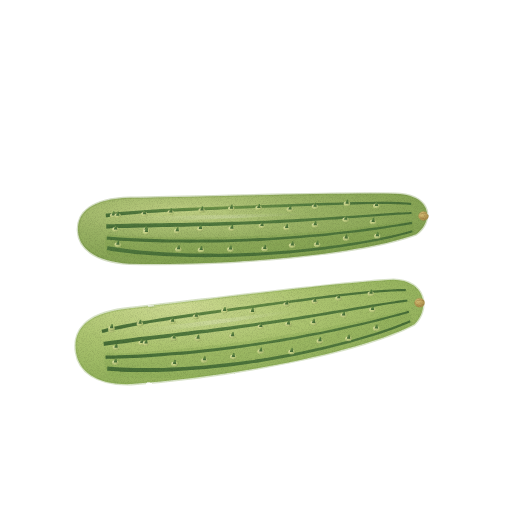
t = 0.00 s
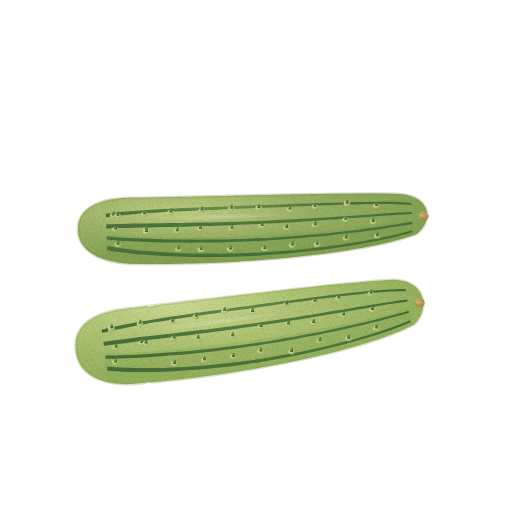
t = 1.43 s
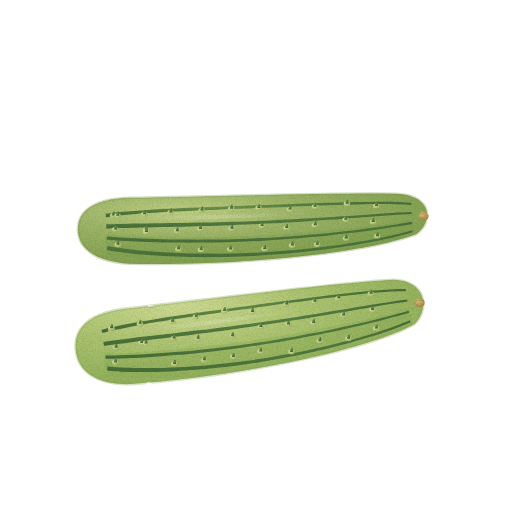
t = 2.85 s
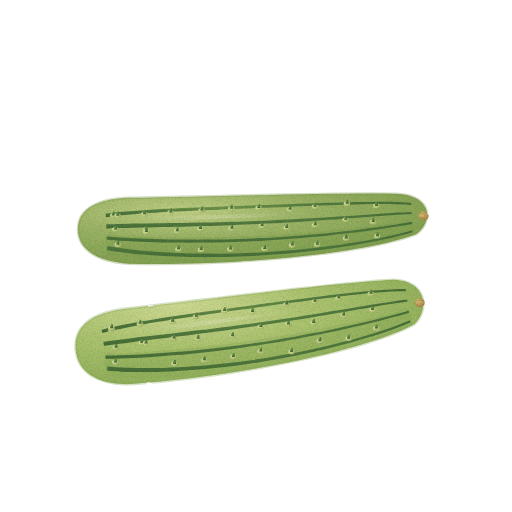
t = 3.80 s
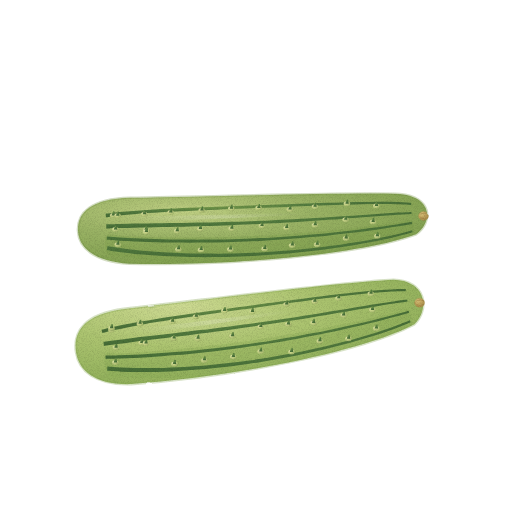
t = 4.75 s
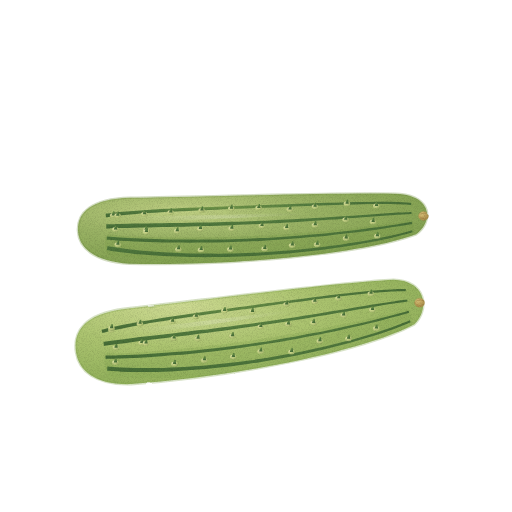
t = 6.18 s

The animated SVG that drew these frames (rendered in a browser with its animation timeline set to each time). Animation: 2 CSS @keyframes rules; one cycle of 7.60 s, repeats indefinitely.

<svg xmlns="http://www.w3.org/2000/svg" viewBox="0 0 512 512" role="img" aria-label="오이 — 움직임, 윤곽 없는 수채" data-asset="watercolor-cucumber-motion" data-food="cucumber" data-style="watercolor" data-variant="motion" stroke-linecap="round" stroke-linejoin="round"><title>오이</title><desc>연두색의 짧은 원통 두 개에 가는 짙은 초록 세로줄과 짧게 솟은 가시 혹, 누런 꽃자리가 보이는 오이.</desc><style>[data-asset="watercolor-cucumber-motion"] [data-part="shine-back"]{transform-box:fill-box;transform-origin:center;animation:watercolor-cucumber-motion-m0 7.6s cubic-bezier(.37,0,.63,1) -0.912s infinite}[data-asset="watercolor-cucumber-motion"] [data-part="shine-front"]{transform-box:fill-box;transform-origin:center;animation:watercolor-cucumber-motion-m1 7.6s cubic-bezier(.37,0,.63,1) -4.332s infinite}@keyframes watercolor-cucumber-motion-m0{0%,100%{translate:0px 0}25%{translate:2.25px 0}75%{translate:-2.25px 0}}@keyframes watercolor-cucumber-motion-m1{0%,100%{translate:0px 0}25%{translate:-2.25px 0}75%{translate:2.25px 0}}@media (prefers-reduced-motion:reduce){[data-asset="watercolor-cucumber-motion"] *{animation:none!important}}</style><defs><radialGradient id="watercolor-cucumber-motion-g-skinBack-soft" cx="0.3" cy="0.26" r="0.84"><stop offset="0" stop-color="#bfcf83"/><stop offset="0.45" stop-color="#99b264"/><stop offset="0.86" stop-color="#85a353"/><stop offset="1" stop-color="#799a49"/></radialGradient><clipPath id="watercolor-cucumber-motion-clip0"><path d="M78,231 C77.17334622497724,212.65861936668233 90.78520334430266,198.9691992017152 129.86224522724754,197.80919097955507 C218.73829021233107,196.60581408609522 350.15005455157126,192.05621036298672 400.0357254327058,193.9357830381598 C432.1886546282184,196.99827456359563 433.3061680648232,221.7931039382658 416.0800324861862,234.21634578725678 C360.0974700675772,254.91324212436942 225.42942418322792,266.1397240653699 129.27318404469602,263.66502099169327 C93.60194954067654,261.4657554337606 78.73480335557579,247.30344945183793 78,231Z"/></clipPath><radialGradient id="watercolor-cucumber-motion-g-stripe-soft" cx="0.3" cy="0.26" r="0.84"><stop offset="0" stop-color="#799d4c"/><stop offset="0.45" stop-color="#537b3f"/><stop offset="0.86" stop-color="#486f38"/><stop offset="1" stop-color="#416734"/></radialGradient><radialGradient id="watercolor-cucumber-motion-g-bump-soft" cx="0.3" cy="0.26" r="0.84"><stop offset="0" stop-color="#dbe1a4"/><stop offset="0.45" stop-color="#c6d386"/><stop offset="0.86" stop-color="#a8ba6f"/><stop offset="1" stop-color="#96aa61"/></radialGradient><radialGradient id="watercolor-cucumber-motion-gloss"><stop stop-color="#fffdf9" stop-opacity=".85"/><stop offset=".6" stop-color="#fffdf9" stop-opacity=".25"/><stop offset="1" stop-color="#fffdf9" stop-opacity="0"/></radialGradient><radialGradient id="watercolor-cucumber-motion-g-scar-soft" cx="0.3" cy="0.26" r="0.84"><stop offset="0" stop-color="#d9c37c"/><stop offset="0.45" stop-color="#c2a65f"/><stop offset="0.86" stop-color="#af924f"/><stop offset="1" stop-color="#a48545"/></radialGradient><radialGradient id="watercolor-cucumber-motion-g-skin-soft" cx="0.3" cy="0.26" r="0.84"><stop offset="0" stop-color="#cdda92"/><stop offset="0.45" stop-color="#acc470"/><stop offset="0.86" stop-color="#94b25d"/><stop offset="1" stop-color="#85a752"/></radialGradient><clipPath id="watercolor-cucumber-motion-clip1"><path d="M76,352 C72.98860367105029,331.1564136447206 84.94762404029296,314.1590448279101 123.8277569060312,308.8960428986082 C212.4637564457239,298.81776520275554 343.3414057256396,281.80031806178005 393.49405795967925,279.73142077974074 C426.04437026973454,280.5424059846332 430.1153319736851,308.71984679825164 414.3506778821943,324.31939789048255 C360.7813094181905,352.62553381610303 227.43515501862476,377.5001906191087 131.08823935366712,384.09310768322536 C95.20867819819568,385.181635371825 78.67679673684418,370.5276323158039 76,352Z"/></clipPath><filter id="watercolor-cucumber-motion-fx" filterUnits="userSpaceOnUse" x="0" y="0" width="512" height="512" color-interpolation-filters="sRGB"><feTurbulence type="fractalNoise" baseFrequency="0.05" numOctaves="2" seed="7" result="w"/><feDisplacementMap in="SourceGraphic" in2="w" scale="1.4" xChannelSelector="R" yChannelSelector="G" result="d"/><feTurbulence type="fractalNoise" baseFrequency="1.35" numOctaves="2" seed="3" result="n"/><feColorMatrix in="n" type="matrix" values="0 0 0 0 0 0 0 0 0 0 0 0 0 0 0 0.24 0 0 0 -0.101" result="na"/><feComposite in="na" in2="d" operator="in" result="g"/><feMerge><feMergeNode in="d"/><feMergeNode in="g"/></feMerge></filter></defs><g filter="url(#watercolor-cucumber-motion-fx)"><g data-part="back"><path d="M78,231 C77.17334622497724,212.65861936668233 90.78520334430266,198.9691992017152 129.86224522724754,197.80919097955507 C218.73829021233107,196.60581408609522 350.15005455157126,192.05621036298672 400.0357254327058,193.9357830381598 C432.1886546282184,196.99827456359563 433.3061680648232,221.7931039382658 416.0800324861862,234.21634578725678 C360.0974700675772,254.91324212436942 225.42942418322792,266.1397240653699 129.27318404469602,263.66502099169327 C93.60194954067654,261.4657554337606 78.73480335557579,247.30344945183793 78,231Z" fill="url(#watercolor-cucumber-motion-g-skinBack-soft)" stroke="#799a49" stroke-width="2.6" stroke-opacity="0.32"/><g clip-path="url(#watercolor-cucumber-motion-clip0)"><path d="M106.7 235.5 C108.8 232.5 115.9 235.9 120.6 236.1 C125.2 236.3 129.9 236.5 134.5 236.6 C139.2 236.8 143.8 236.9 148.4 237 C153.1 237.1 157.7 237.2 162.4 237.3 C167 237.3 171.6 237.4 176.3 237.4 C180.9 237.4 185.5 237.4 190.2 237.4 C194.8 237.4 199.4 237.4 204.1 237.3 C208.7 237.3 213.3 237.2 218 237.1 C222.6 237 227.2 236.9 231.9 236.7 C236.5 236.6 241.1 236.4 245.7 236.2 C250.4 236.1 255 235.9 259.6 235.6 C264.3 235.4 268.9 235.2 273.5 234.9 C278.1 234.6 282.7 234.3 287.4 234 C292 233.7 296.6 233.4 301.2 233 C305.8 232.6 310.5 232.3 315.1 231.9 C319.7 231.5 324.3 231 328.9 230.6 C333.5 230.2 338.2 229.7 342.8 229.2 C347.4 228.8 352 228.3 356.6 227.8 C361.2 227.2 365.8 226.7 370.4 226.2 C375.1 225.6 379.7 225.1 384.3 224.5 C388.9 223.9 393.5 223.3 398.1 222.6 C402.7 222 409.5 218.4 411.9 220.6 C414.3 222.8 414.8 232.6 412.6 235.9 C410.4 239.2 403.5 239 398.9 240.4 C394.3 241.8 389.7 242.9 385.2 244.1 C380.6 245.2 376 246.3 371.4 247.3 C366.8 248.3 362.2 249.2 357.6 250.1 C353 251 348.4 251.8 343.8 252.6 C339.2 253.4 334.6 254.1 330 254.8 C325.4 255.5 320.8 256.2 316.2 256.8 C311.6 257.4 307 257.9 302.4 258.5 C297.8 259 293.1 259.5 288.5 259.9 C283.9 260.4 279.3 260.8 274.7 261.1 C270.1 261.5 265.4 261.8 260.8 262.1 C256.2 262.3 251.6 262.6 246.9 262.8 C242.3 262.9 237.7 263.1 233.1 263.2 C228.4 263.3 223.8 263.4 219.2 263.4 C214.5 263.4 209.9 263.4 205.3 263.3 C200.6 263.2 196 263.1 191.3 263 C186.7 262.8 182 262.6 177.4 262.4 C172.8 262.1 168.1 261.8 163.5 261.4 C158.8 261.1 154.1 260.7 149.5 260.2 C144.8 259.7 140.2 259.2 135.5 258.6 C130.8 257.9 126.2 257.3 121.5 256.5 C116.8 255.6 110 257.2 107.5 253.7 C105 250.2 104.5 238.4 106.7 235.5Z" fill="#799a49" opacity="0.33"/><path d="M106 217.2 C108.3 216.9 115.2 215.9 119.8 215.4 C124.4 214.9 129 214.5 133.6 214.2 C138.2 213.8 142.8 213.5 147.4 213.1 C152 212.8 156.6 212.6 161.3 212.3 C165.9 212 170.5 211.8 175.1 211.6 C179.7 211.3 184.4 211.1 189 210.9 C193.6 210.7 198.2 210.5 202.9 210.3 C207.5 210.1 212.1 209.9 216.7 209.7 C221.4 209.5 226 209.3 230.6 209.1 C235.2 208.9 239.9 208.7 244.5 208.6 C249.1 208.4 253.7 208.2 258.4 208 C263 207.8 267.6 207.6 272.3 207.4 C276.9 207.3 281.5 207.1 286.1 206.9 C290.8 206.7 295.4 206.5 300 206.3 C304.6 206.1 309.3 206 313.9 205.8 C318.5 205.6 323.1 205.4 327.8 205.3 C332.4 205.1 337 205 341.7 204.8 C346.3 204.7 350.9 204.5 355.5 204.4 C360.2 204.3 364.8 204.2 369.4 204.1 C374 204.1 378.7 204 383.3 204 C387.9 204 392.5 204.1 397.2 204.2 C401.8 204.4 408.8 204.8 411.1 204.9 L411.2 202.8 C408.9 202.7 401.9 202.2 397.3 202 C392.6 201.9 388 201.8 383.3 201.8 C378.7 201.8 374 201.8 369.4 201.9 C364.7 201.9 360.1 202 355.5 202.1 C350.8 202.2 346.2 202.3 341.6 202.4 C337 202.5 332.3 202.7 327.7 202.8 C323.1 203 318.4 203.1 313.8 203.3 C309.2 203.4 304.5 203.6 299.9 203.8 C295.3 203.9 290.7 204.1 286 204.3 C281.4 204.4 276.8 204.6 272.1 204.8 C267.5 204.9 262.9 205.1 258.3 205.3 C253.6 205.4 249 205.6 244.4 205.8 C239.8 205.9 235.1 206.1 230.5 206.3 C225.9 206.4 221.2 206.6 216.6 206.8 C212 206.9 207.4 207.1 202.7 207.3 C198.1 207.5 193.5 207.7 188.8 207.8 C184.2 208 179.6 208.2 175 208.5 C170.3 208.7 165.7 208.9 161.1 209.1 C156.4 209.4 151.8 209.6 147.2 209.9 C142.6 210.2 137.9 210.5 133.3 210.9 C128.7 211.3 124 211.6 119.4 212.1 C114.8 212.6 107.9 213.5 105.6 213.8Z" fill="url(#watercolor-cucumber-motion-g-stripe-soft)"/><path d="M106.3 228.5 C108.6 228.4 115.6 228.1 120.2 228 C124.8 227.9 129.4 227.8 134.1 227.7 C138.7 227.5 143.3 227.5 148 227.4 C152.6 227.3 157.2 227.2 161.8 227.1 C166.5 227 171.1 226.9 175.7 226.8 C180.4 226.7 185 226.6 189.6 226.5 C194.3 226.3 198.9 226.2 203.5 226.1 C208.2 225.9 212.8 225.8 217.4 225.7 C222.1 225.5 226.7 225.3 231.3 225.2 C236 225 240.6 224.8 245.2 224.6 C249.8 224.4 254.5 224.2 259.1 224 C263.7 223.8 268.4 223.5 273 223.3 C277.6 223 282.2 222.8 286.9 222.5 C291.5 222.3 296.1 222 300.7 221.7 C305.4 221.4 310 221.1 314.6 220.8 C319.2 220.5 323.8 220.2 328.5 219.8 C333.1 219.5 337.7 219.2 342.3 218.9 C347 218.5 351.6 218.2 356.2 217.8 C360.8 217.5 365.4 217.1 370.1 216.8 C374.7 216.5 379.3 216.1 383.9 215.8 C388.5 215.5 393.1 215.1 397.8 214.8 C402.4 214.5 409.3 214.2 411.6 214 L411.5 211.9 C409.2 212.1 402.3 212.4 397.6 212.6 C393 212.9 388.4 213.2 383.8 213.5 C379.1 213.8 374.5 214.1 369.9 214.4 C365.3 214.7 360.6 215 356 215.4 C351.4 215.7 346.8 216 342.2 216.3 C337.5 216.6 332.9 216.9 328.3 217.2 C323.7 217.5 319.1 217.8 314.4 218 C309.8 218.3 305.2 218.6 300.6 218.8 C295.9 219.1 291.3 219.3 286.7 219.6 C282.1 219.8 277.5 220 272.8 220.2 C268.2 220.5 263.6 220.7 259 220.8 C254.3 221 249.7 221.2 245.1 221.4 C240.5 221.5 235.8 221.7 231.2 221.8 C226.6 222 222 222.1 217.3 222.2 C212.7 222.3 208.1 222.5 203.5 222.6 C198.8 222.7 194.2 222.7 189.6 222.8 C184.9 222.9 180.3 223 175.7 223.1 C171 223.1 166.4 223.2 161.8 223.3 C157.2 223.3 152.5 223.4 147.9 223.4 C143.3 223.5 138.6 223.6 134 223.6 C129.4 223.7 124.7 223.8 120.1 223.9 C115.4 224 108.5 224.2 106.2 224.3Z" fill="url(#watercolor-cucumber-motion-g-stripe-soft)"/><path d="M106.7 239.8 C109 240 116 240.5 120.6 240.8 C125.3 241 129.9 241.3 134.6 241.5 C139.2 241.7 143.9 241.9 148.5 242 C153.2 242.2 157.8 242.3 162.5 242.4 C167.1 242.5 171.8 242.5 176.4 242.6 C181.1 242.7 185.7 242.7 190.3 242.7 C195 242.7 199.6 242.7 204.3 242.6 C208.9 242.6 213.5 242.5 218.2 242.4 C222.8 242.3 227.4 242.2 232.1 242 C236.7 241.9 241.3 241.7 246 241.5 C250.6 241.3 255.2 241.1 259.9 240.9 C264.5 240.6 269.1 240.4 273.8 240.1 C278.4 239.8 283 239.5 287.6 239.1 C292.3 238.8 296.9 238.4 301.5 238 C306.1 237.6 310.7 237.2 315.4 236.8 C320 236.3 324.6 235.9 329.2 235.4 C333.8 234.9 338.4 234.4 343.1 233.8 C347.7 233.3 352.3 232.8 356.9 232.2 C361.5 231.6 366.1 231 370.7 230.4 C375.3 229.8 380 229.1 384.6 228.4 C389.2 227.7 393.8 227.1 398.4 226.3 C403 225.5 409.9 224.3 412.2 223.9 L411.8 221.8 C409.5 222.2 402.6 223.4 398 224.2 C393.4 224.9 388.8 225.6 384.2 226.2 C379.6 226.9 375 227.5 370.4 228.1 C365.8 228.7 361.2 229.3 356.6 229.9 C352 230.4 347.4 231 342.8 231.5 C338.2 232 333.6 232.5 329 232.9 C324.4 233.4 319.7 233.8 315.1 234.3 C310.5 234.7 305.9 235.1 301.3 235.4 C296.7 235.8 292.1 236.2 287.4 236.5 C282.8 236.8 278.2 237.1 273.6 237.4 C269 237.7 264.4 237.9 259.7 238.1 C255.1 238.3 250.5 238.5 245.9 238.7 C241.2 238.9 236.6 239 232 239.2 C227.4 239.3 222.7 239.4 218.1 239.5 C213.5 239.5 208.9 239.6 204.2 239.6 C199.6 239.7 195 239.7 190.4 239.6 C185.7 239.6 181.1 239.6 176.5 239.5 C171.8 239.4 167.2 239.3 162.6 239.2 C157.9 239.1 153.3 239 148.7 238.8 C144 238.6 139.4 238.4 134.7 238.2 C130.1 238 125.5 237.7 120.8 237.4 C116.2 237.1 109.2 236.6 106.9 236.4Z" fill="url(#watercolor-cucumber-motion-g-stripe-soft)"/><path d="M106.9 250.2 C109.3 250.5 116.3 251.7 121 252.3 C125.6 252.9 130.3 253.4 135 253.9 C139.7 254.3 144.4 254.7 149 255.1 C153.7 255.4 158.3 255.7 163 256 C167.7 256.2 172.3 256.4 177 256.6 C181.6 256.8 186.3 256.9 190.9 257 C195.6 257.1 200.2 257.1 204.9 257.2 C209.5 257.2 214.2 257.1 218.8 257.1 C223.5 257 228.1 256.9 232.7 256.8 C237.4 256.7 242 256.5 246.6 256.3 C251.3 256.1 255.9 255.8 260.5 255.6 C265.2 255.3 269.8 255 274.4 254.6 C279.1 254.3 283.7 253.9 288.3 253.5 C292.9 253.1 297.5 252.6 302.2 252.1 C306.8 251.6 311.4 251.1 316 250.5 C320.6 250 325.3 249.4 329.9 248.8 C334.5 248.1 339.1 247.5 343.7 246.7 C348.3 246 352.9 245.3 357.5 244.5 C362.1 243.7 366.7 242.9 371.3 242 C375.9 241.1 380.5 240.2 385.1 239.2 C389.7 238.2 394.3 237.2 398.9 236 C403.5 234.9 410.4 232.9 412.7 232.2 L412.1 230.2 C409.8 230.8 403 232.8 398.4 233.9 C393.8 235 389.2 236 384.6 237 C380.1 237.9 375.5 238.8 370.9 239.7 C366.3 240.5 361.7 241.3 357.1 242.1 C352.5 242.8 347.9 243.5 343.3 244.2 C338.7 244.9 334.1 245.5 329.5 246.1 C324.9 246.7 320.3 247.3 315.7 247.8 C311.1 248.3 306.5 248.8 301.9 249.3 C297.3 249.7 292.7 250.2 288 250.5 C283.4 250.9 278.8 251.3 274.2 251.6 C269.6 251.9 265 252.2 260.4 252.4 C255.7 252.7 251.1 252.9 246.5 253.1 C241.9 253.2 237.3 253.4 232.7 253.5 C228 253.6 223.4 253.6 218.8 253.7 C214.2 253.7 209.5 253.7 204.9 253.6 C200.3 253.6 195.7 253.5 191 253.4 C186.4 253.2 181.8 253.1 177.1 252.9 C172.5 252.7 167.9 252.4 163.2 252.2 C158.6 251.9 154 251.5 149.3 251.2 C144.7 250.8 140.1 250.4 135.4 249.9 C130.8 249.4 126.1 248.9 121.5 248.2 C116.9 247.6 109.9 246.4 107.5 246Z" fill="url(#watercolor-cucumber-motion-g-stripe-soft)"/><path d="M109.9 215.5 A3.3 2.5 0 1 0 116.5 215.5 A3.3 2.5 0 1 0 109.9 215.5Z" fill="url(#watercolor-cucumber-motion-g-bump-soft)"/><path d="M111.66980355645195 215.5021135465042 q1 -5 2.7 -4 l.7 4Z" fill="url(#watercolor-cucumber-motion-g-stripe-soft)"/><path d="M141 214.3 A3.3 2.5 0 1 0 147.6 214.3 A3.3 2.5 0 1 0 141 214.3Z" fill="url(#watercolor-cucumber-motion-g-bump-soft)"/><path d="M142.76292072582388 214.25938744939103 q1 -5 2.7 -4 l.7 4Z" fill="url(#watercolor-cucumber-motion-g-stripe-soft)"/><path d="M167.3 212.5 A3.3 2.5 0 1 0 173.9 212.5 A3.3 2.5 0 1 0 167.3 212.5Z" fill="url(#watercolor-cucumber-motion-g-bump-soft)"/><path d="M169.11996899148713 212.51241788760046 q1 -5 2.7 -4 l.7 4Z" fill="url(#watercolor-cucumber-motion-g-stripe-soft)"/><path d="M198.4 210.4 A3.3 2.5 0 1 0 205 210.4 A3.3 2.5 0 1 0 198.4 210.4Z" fill="url(#watercolor-cucumber-motion-g-bump-soft)"/><path d="M200.23359401922335 210.43248930937966 q1 -5 2.7 -4 l.7 4Z" fill="url(#watercolor-cucumber-motion-g-stripe-soft)"/><path d="M228 208.7 A3.3 2.5 0 1 0 234.6 208.7 A3.3 2.5 0 1 0 228 208.7Z" fill="url(#watercolor-cucumber-motion-g-bump-soft)"/><path d="M229.75620800105892 208.67557868318266 q1 -5 2.7 -4 l.7 4Z" fill="url(#watercolor-cucumber-motion-g-stripe-soft)"/><path d="M255.3 208.1 A3.3 2.5 0 1 0 261.9 208.1 A3.3 2.5 0 1 0 255.3 208.1Z" fill="url(#watercolor-cucumber-motion-g-bump-soft)"/><path d="M257.10497061244575 208.11292455318508 q1 -5 2.7 -4 l.7 4Z" fill="url(#watercolor-cucumber-motion-g-stripe-soft)"/><path d="M286.5 209.6 A3.3 2.5 0 1 0 293.1 209.6 A3.3 2.5 0 1 0 286.5 209.6Z" fill="url(#watercolor-cucumber-motion-g-bump-soft)"/><path d="M288.34593222269683 209.62443694009335 q1 -5 2.7 -4 l.7 4Z" fill="url(#watercolor-cucumber-motion-g-stripe-soft)"/><path d="M311.6 206.7 A3.3 2.5 0 1 0 318.2 206.7 A3.3 2.5 0 1 0 311.6 206.7Z" fill="url(#watercolor-cucumber-motion-g-bump-soft)"/><path d="M313.3618479334964 206.65364325192934 q1 -5 2.7 -4 l.7 4Z" fill="url(#watercolor-cucumber-motion-g-stripe-soft)"/><path d="M343.6 203.8 A3.3 2.5 0 1 0 350.2 203.8 A3.3 2.5 0 1 0 343.6 203.8Z" fill="url(#watercolor-cucumber-motion-g-bump-soft)"/><path d="M345.4098724478018 203.77921091127746 q1 -5 2.7 -4 l.7 4Z" fill="url(#watercolor-cucumber-motion-g-stripe-soft)"/><path d="M373 205.9 A3.3 2.5 0 1 0 379.6 205.9 A3.3 2.5 0 1 0 373 205.9Z" fill="url(#watercolor-cucumber-motion-g-bump-soft)"/><path d="M374.7899344128606 205.926891287442 q1 -5 2.7 -4 l.7 4Z" fill="url(#watercolor-cucumber-motion-g-stripe-soft)"/><path d="M114.3 215.8 A3.3 2.5 0 1 0 120.9 215.8 A3.3 2.5 0 1 0 114.3 215.8Z" fill="url(#watercolor-cucumber-motion-g-bump-soft)"/><path d="M116.11908204724601 215.7571490549582 q1 -5 2.7 -4 l.7 4Z" fill="url(#watercolor-cucumber-motion-g-stripe-soft)"/><path d="M142.7 230 A3.3 2.5 0 1 0 149.3 230 A3.3 2.5 0 1 0 142.7 230Z" fill="url(#watercolor-cucumber-motion-g-bump-soft)"/><path d="M144.4503355897906 229.9608408278245 q1 -5 2.7 -4 l.7 4Z" fill="url(#watercolor-cucumber-motion-g-stripe-soft)"/><path d="M173.8 231.3 A3.3 2.5 0 1 0 180.4 231.3 A3.3 2.5 0 1 0 173.8 231.3Z" fill="url(#watercolor-cucumber-motion-g-bump-soft)"/><path d="M175.5506246939943 231.31554467986695 q1 -5 2.7 -4 l.7 4Z" fill="url(#watercolor-cucumber-motion-g-stripe-soft)"/><path d="M196.9 229 A3.3 2.5 0 1 0 203.5 229 A3.3 2.5 0 1 0 196.9 229Z" fill="url(#watercolor-cucumber-motion-g-bump-soft)"/><path d="M198.69076691808172 228.957318522274 q1 -5 2.7 -4 l.7 4Z" fill="url(#watercolor-cucumber-motion-g-stripe-soft)"/><path d="M228.3 228.8 A3.3 2.5 0 1 0 234.9 228.8 A3.3 2.5 0 1 0 228.3 228.8Z" fill="url(#watercolor-cucumber-motion-g-bump-soft)"/><path d="M230.1459861998513 228.80015213263636 q1 -5 2.7 -4 l.7 4Z" fill="url(#watercolor-cucumber-motion-g-stripe-soft)"/><path d="M258.5 226.1 A3.3 2.5 0 1 0 265.1 226.1 A3.3 2.5 0 1 0 258.5 226.1Z" fill="url(#watercolor-cucumber-motion-g-bump-soft)"/><path d="M260.31130246039595 226.09818335122614 q1 -5 2.7 -4 l.7 4Z" fill="url(#watercolor-cucumber-motion-g-stripe-soft)"/><path d="M283.2 228.1 A3.3 2.5 0 1 0 289.8 228.1 A3.3 2.5 0 1 0 283.2 228.1Z" fill="url(#watercolor-cucumber-motion-g-bump-soft)"/><path d="M284.9757366845011 228.06544554533914 q1 -5 2.7 -4 l.7 4Z" fill="url(#watercolor-cucumber-motion-g-stripe-soft)"/><path d="M311.7 225.3 A3.3 2.5 0 1 0 318.3 225.3 A3.3 2.5 0 1 0 311.7 225.3Z" fill="url(#watercolor-cucumber-motion-g-bump-soft)"/><path d="M313.5361208297941 225.2678432609545 q1 -5 2.7 -4 l.7 4Z" fill="url(#watercolor-cucumber-motion-g-stripe-soft)"/><path d="M342.3 219.8 A3.3 2.5 0 1 0 348.9 219.8 A3.3 2.5 0 1 0 342.3 219.8Z" fill="url(#watercolor-cucumber-motion-g-bump-soft)"/><path d="M344.0803896168126 219.82554403500114 q1 -5 2.7 -4 l.7 4Z" fill="url(#watercolor-cucumber-motion-g-stripe-soft)"/><path d="M369.7 221.9 A3.3 2.5 0 1 0 376.3 221.9 A3.3 2.5 0 1 0 369.7 221.9Z" fill="url(#watercolor-cucumber-motion-g-bump-soft)"/><path d="M371.45509505033215 221.92050190322396 q1 -5 2.7 -4 l.7 4Z" fill="url(#watercolor-cucumber-motion-g-stripe-soft)"/><path d="M112.1 229.5 A3.3 2.5 0 1 0 118.7 229.5 A3.3 2.5 0 1 0 112.1 229.5Z" fill="url(#watercolor-cucumber-motion-g-bump-soft)"/><path d="M113.9001899748305 229.54289285455772 q1 -5 2.7 -4 l.7 4Z" fill="url(#watercolor-cucumber-motion-g-stripe-soft)"/><path d="M142.9 232.1 A3.3 2.5 0 1 0 149.5 232.1 A3.3 2.5 0 1 0 142.9 232.1Z" fill="url(#watercolor-cucumber-motion-g-bump-soft)"/><path d="M144.74642810141756 232.05073225058348 q1 -5 2.7 -4 l.7 4Z" fill="url(#watercolor-cucumber-motion-g-stripe-soft)"/><path d="M175 249.4 A3.3 2.5 0 1 0 181.6 249.4 A3.3 2.5 0 1 0 175 249.4Z" fill="url(#watercolor-cucumber-motion-g-bump-soft)"/><path d="M176.77818285181706 249.3717757439268 q1 -5 2.7 -4 l.7 4Z" fill="url(#watercolor-cucumber-motion-g-stripe-soft)"/><path d="M197.6 250.1 A3.3 2.5 0 1 0 204.2 250.1 A3.3 2.5 0 1 0 197.6 250.1Z" fill="url(#watercolor-cucumber-motion-g-bump-soft)"/><path d="M199.42691263648578 250.10756551827296 q1 -5 2.7 -4 l.7 4Z" fill="url(#watercolor-cucumber-motion-g-stripe-soft)"/><path d="M227 249.6 A3.3 2.5 0 1 0 233.6 249.6 A3.3 2.5 0 1 0 227 249.6Z" fill="url(#watercolor-cucumber-motion-g-bump-soft)"/><path d="M228.78373155503147 249.60300309219608 q1 -5 2.7 -4 l.7 4Z" fill="url(#watercolor-cucumber-motion-g-stripe-soft)"/><path d="M261.2 248.9 A3.3 2.5 0 1 0 267.8 248.9 A3.3 2.5 0 1 0 261.2 248.9Z" fill="url(#watercolor-cucumber-motion-g-bump-soft)"/><path d="M263.0413370046369 248.93173949213937 q1 -5 2.7 -4 l.7 4Z" fill="url(#watercolor-cucumber-motion-g-stripe-soft)"/><path d="M288.8 245.5 A3.3 2.5 0 1 0 295.4 245.5 A3.3 2.5 0 1 0 288.8 245.5Z" fill="url(#watercolor-cucumber-motion-g-bump-soft)"/><path d="M290.63419628156163 245.48666264576968 q1 -5 2.7 -4 l.7 4Z" fill="url(#watercolor-cucumber-motion-g-stripe-soft)"/><path d="M313.8 244.7 A3.3 2.5 0 1 0 320.4 244.7 A3.3 2.5 0 1 0 313.8 244.7Z" fill="url(#watercolor-cucumber-motion-g-bump-soft)"/><path d="M315.55846290926695 244.73323152578337 q1 -5 2.7 -4 l.7 4Z" fill="url(#watercolor-cucumber-motion-g-stripe-soft)"/><path d="M342.7 238.4 A3.3 2.5 0 1 0 349.3 238.4 A3.3 2.5 0 1 0 342.7 238.4Z" fill="url(#watercolor-cucumber-motion-g-bump-soft)"/><path d="M344.4932261932392 238.38007326905927 q1 -5 2.7 -4 l.7 4Z" fill="url(#watercolor-cucumber-motion-g-stripe-soft)"/><path d="M373.9 236.3 A3.3 2.5 0 1 0 380.5 236.3 A3.3 2.5 0 1 0 373.9 236.3Z" fill="url(#watercolor-cucumber-motion-g-bump-soft)"/><path d="M375.6809397465718 236.26451399095362 q1 -5 2.7 -4 l.7 4Z" fill="url(#watercolor-cucumber-motion-g-stripe-soft)"/><path d="M114.4 244.7 A3.3 2.5 0 1 0 121 244.7 A3.3 2.5 0 1 0 114.4 244.7Z" fill="url(#watercolor-cucumber-motion-g-bump-soft)"/><path d="M116.18743683568886 244.69896232137705 q1 -5 2.7 -4 l.7 4Z" fill="url(#watercolor-cucumber-motion-g-stripe-soft)"/><g data-part="shine-back"><path d="M123.9 223.3 C125.4 223.2 130 222.9 133.1 222.7 C136.2 222.5 139.2 222.4 142.3 222.2 C145.3 222.1 148.4 221.9 151.5 221.8 C154.5 221.6 157.6 221.5 160.6 221.3 C163.7 221.2 166.8 221.1 169.8 220.9 C172.9 220.8 176 220.7 179 220.6 C182.1 220.4 185.2 220.3 188.2 220.2 C191.3 220.1 194.4 219.9 197.4 219.8 C200.5 219.7 203.6 219.5 206.6 219.4 C209.7 219.3 212.8 219.2 215.8 219 C218.9 218.9 222 218.7 225 218.6 C228.1 218.5 231.2 218.3 234.2 218.2 C237.3 218 240.4 217.9 243.4 217.8 C246.5 217.6 249.6 217.5 252.6 217.3 C255.7 217.1 258.8 217 261.8 216.8 C264.9 216.7 268 216.5 271 216.3 C274.1 216.2 277.2 216 280.2 215.8 C283.3 215.7 286.4 215.5 289.4 215.3 C292.5 215.1 295.6 215 298.6 214.8 C301.7 214.6 304.8 214.4 307.8 214.2 C310.9 214.1 314 213.9 317 213.7 C320.1 213.5 324.7 213.2 326.2 213.1 L326.1 211.1 C324.6 211.2 320 211.4 316.9 211.5 C313.8 211.6 310.8 211.8 307.7 211.9 C304.6 212 301.6 212.1 298.5 212.2 C295.4 212.4 292.4 212.5 289.3 212.6 C286.2 212.7 283.2 212.8 280.1 212.9 C277 213 274 213.2 270.9 213.3 C267.8 213.4 264.8 213.5 261.7 213.6 C258.6 213.7 255.6 213.8 252.5 213.9 C249.4 213.9 246.4 214 243.3 214.1 C240.2 214.2 237.2 214.3 234.1 214.4 C231 214.5 228 214.5 224.9 214.6 C221.8 214.7 218.8 214.8 215.7 214.8 C212.6 214.9 209.6 215 206.5 215.1 C203.4 215.1 200.4 215.2 197.3 215.3 C194.2 215.3 191.2 215.4 188.1 215.5 C185 215.5 182 215.6 178.9 215.7 C175.8 215.7 172.7 215.8 169.7 215.9 C166.6 215.9 163.5 216 160.5 216.1 C157.4 216.1 154.3 216.2 151.3 216.3 C148.2 216.4 145.1 216.5 142 216.6 C139 216.7 135.9 216.8 132.8 216.9 C129.7 217 125.1 217.2 123.6 217.3Z" fill="url(#watercolor-cucumber-motion-gloss)" opacity="0.26"/></g></g><path d="M418.5 215.9 A5 4.5 0 1 0 428.5 215.9 A5 4.5 0 1 0 418.5 215.9Z" fill="url(#watercolor-cucumber-motion-g-scar-soft)" stroke="#a48545" stroke-width="0.7" stroke-opacity="0.32"/><path d="M420.5037409758742 213.91075290220905q4 -2 7 0" fill="none" stroke="#a48545" stroke-width="0.7" opacity="1"/><path d="M420.5037409758742 217.91075290220905q4 2 7 0" fill="none" stroke="#a48545" stroke-width="0.7" opacity="1"/></g><g data-part="front"><path d="M76,352 C72.98860367105029,331.1564136447206 84.94762404029296,314.1590448279101 123.8277569060312,308.8960428986082 C212.4637564457239,298.81776520275554 343.3414057256396,281.80031806178005 393.49405795967925,279.73142077974074 C426.04437026973454,280.5424059846332 430.1153319736851,308.71984679825164 414.3506778821943,324.31939789048255 C360.7813094181905,352.62553381610303 227.43515501862476,377.5001906191087 131.08823935366712,384.09310768322536 C95.20867819819568,385.181635371825 78.67679673684418,370.5276323158039 76,352Z" fill="url(#watercolor-cucumber-motion-g-skin-soft)" stroke="#85a752" stroke-width="2.6" stroke-opacity="0.32"/><g clip-path="url(#watercolor-cucumber-motion-clip1)"><path d="M105.1 354.2 C107 350.6 114.5 353.8 119.1 353.5 C123.8 353.3 128.5 353 133.1 352.7 C137.8 352.4 142.4 352.1 147.1 351.7 C151.7 351.4 156.3 351 161 350.7 C165.6 350.3 170.3 349.9 174.9 349.5 C179.5 349 184.2 348.6 188.8 348.1 C193.4 347.7 198 347.2 202.7 346.7 C207.3 346.2 211.9 345.6 216.5 345.1 C221.1 344.5 225.8 343.9 230.4 343.3 C235 342.8 239.6 342.1 244.2 341.5 C248.8 340.9 253.4 340.2 258 339.5 C262.6 338.8 267.2 338.1 271.8 337.4 C276.4 336.7 280.9 335.9 285.5 335.1 C290.1 334.4 294.7 333.6 299.3 332.7 C303.8 331.9 308.4 331.1 313 330.2 C317.6 329.4 322.1 328.5 326.7 327.6 C331.3 326.7 335.8 325.8 340.4 324.8 C344.9 323.9 349.5 322.9 354.1 322 C358.6 321 363.2 320 367.7 319 C372.3 318 376.8 316.9 381.4 315.9 C385.9 314.8 390.4 313.7 395 312.6 C399.5 311.5 405.9 306.8 408.6 309.2 C411.2 311.5 412.8 322.6 411.1 326.5 C409.3 330.5 402.3 330.9 397.9 332.8 C393.5 334.7 389 336.5 384.6 338.2 C380.1 339.9 375.7 341.4 371.2 343 C366.7 344.5 362.2 345.9 357.7 347.3 C353.2 348.7 348.7 350.1 344.2 351.4 C339.7 352.7 335.2 353.9 330.7 355.1 C326.1 356.3 321.6 357.4 317.1 358.5 C312.5 359.6 308 360.7 303.4 361.7 C298.9 362.7 294.3 363.7 289.8 364.6 C285.2 365.5 280.6 366.4 276.1 367.2 C271.5 368 266.9 368.8 262.3 369.5 C257.7 370.3 253.1 371 248.5 371.6 C243.9 372.3 239.3 372.9 234.7 373.4 C230.1 374 225.5 374.5 220.8 375 C216.2 375.4 211.6 375.8 206.9 376.2 C202.3 376.6 197.6 376.9 193 377.2 C188.3 377.4 183.7 377.7 179 377.8 C174.3 378 169.6 378.1 165 378.1 C160.3 378.2 155.6 378.2 150.9 378.1 C146.2 378 141.4 377.9 136.7 377.7 C132 377.4 127.2 377.1 122.5 376.7 C117.7 376.2 111 378.6 108.1 374.9 C105.2 371.1 103.3 357.7 105.1 354.2Z" fill="#85a752" opacity="0.33"/><path d="M102.3 333.1 C104.5 332.6 111.3 330.8 115.8 329.8 C120.4 328.8 124.9 327.8 129.5 326.9 C134 326 138.6 325.2 143.2 324.4 C147.7 323.6 152.3 322.8 156.9 322.1 C161.5 321.3 166 320.6 170.6 319.9 C175.2 319.1 179.8 318.4 184.4 317.7 C189 317.1 193.6 316.4 198.2 315.7 C202.8 315 207.4 314.4 212 313.7 C216.6 313.1 221.2 312.4 225.8 311.8 C230.4 311.1 235 310.5 239.6 309.8 C244.2 309.2 248.8 308.5 253.4 307.9 C258 307.3 262.6 306.6 267.2 306 C271.8 305.4 276.4 304.7 281 304.1 C285.6 303.5 290.2 302.9 294.8 302.3 C299.5 301.6 304.1 301 308.7 300.4 C313.3 299.8 317.9 299.2 322.5 298.6 C327.1 298 331.7 297.5 336.3 296.9 C340.9 296.3 345.5 295.8 350.2 295.3 C354.8 294.7 359.4 294.2 364 293.8 C368.6 293.3 373.3 292.9 377.9 292.5 C382.5 292.1 387.2 291.7 391.8 291.5 C396.5 291.3 403.5 291.2 405.8 291.2 L405.8 289.1 C403.4 289.1 396.4 289.2 391.7 289.4 C387 289.6 382.4 289.9 377.7 290.3 C373.1 290.6 368.4 291.1 363.8 291.5 C359.2 292 354.5 292.4 349.9 292.9 C345.3 293.4 340.7 294 336 294.5 C331.4 295.1 326.8 295.6 322.2 296.2 C317.6 296.8 313 297.3 308.3 297.9 C303.7 298.5 299.1 299.1 294.5 299.7 C289.9 300.3 285.3 300.9 280.7 301.5 C276.1 302.1 271.5 302.7 266.9 303.3 C262.2 303.9 257.6 304.6 253 305.2 C248.4 305.8 243.8 306.4 239.2 307 C234.6 307.7 230 308.3 225.4 308.9 C220.8 309.5 216.2 310.2 211.6 310.8 C207 311.5 202.4 312.1 197.8 312.8 C193.2 313.4 188.6 314.1 184 314.7 C179.4 315.4 174.8 316.1 170.2 316.8 C165.6 317.5 161 318.2 156.4 318.9 C151.8 319.7 147.2 320.4 142.6 321.2 C138 322 133.4 322.8 128.8 323.7 C124.3 324.6 119.7 325.5 115.1 326.5 C110.5 327.5 103.7 329.3 101.5 329.8Z" fill="url(#watercolor-cucumber-motion-g-stripe-soft)"/><path d="M103.9 345.9 C106.2 345.6 113.1 344.6 117.7 344 C122.3 343.4 126.9 342.8 131.5 342.2 C136.2 341.6 140.8 341.1 145.4 340.5 C150 339.9 154.6 339.4 159.2 338.8 C163.8 338.3 168.5 337.7 173.1 337.1 C177.7 336.5 182.3 336 186.9 335.4 C191.5 334.8 196.1 334.2 200.8 333.6 C205.4 333 210 332.4 214.6 331.8 C219.2 331.2 223.8 330.6 228.4 330 C233 329.3 237.6 328.7 242.2 328 C246.8 327.4 251.4 326.7 256 326 C260.6 325.4 265.2 324.7 269.8 324 C274.4 323.3 279 322.6 283.6 321.9 C288.2 321.2 292.8 320.4 297.4 319.7 C302 318.9 306.6 318.2 311.2 317.4 C315.8 316.7 320.3 315.9 324.9 315.2 C329.5 314.4 334.1 313.6 338.7 312.8 C343.3 312.1 347.8 311.3 352.4 310.5 C357 309.7 361.6 308.9 366.2 308.2 C370.8 307.4 375.3 306.6 379.9 305.8 C384.5 305.1 389.1 304.3 393.7 303.6 C398.3 302.9 405.2 301.9 407.5 301.5 L407.2 299.5 C404.9 299.8 397.9 300.7 393.3 301.4 C388.7 302.1 384.1 302.8 379.6 303.6 C375 304.3 370.4 305.1 365.8 305.8 C361.2 306.5 356.6 307.3 352 308 C347.4 308.8 342.8 309.6 338.3 310.3 C333.7 311 329.1 311.8 324.5 312.5 C319.9 313.3 315.3 314 310.7 314.7 C306.1 315.4 301.5 316.2 297 316.9 C292.4 317.6 287.8 318.3 283.2 318.9 C278.6 319.6 274 320.3 269.4 321 C264.8 321.6 260.2 322.3 255.6 322.9 C251 323.6 246.4 324.2 241.8 324.8 C237.2 325.4 232.6 326.1 228 326.7 C223.4 327.3 218.8 327.8 214.1 328.4 C209.5 329 204.9 329.6 200.3 330.1 C195.7 330.7 191.1 331.2 186.5 331.8 C181.9 332.3 177.2 332.9 172.6 333.4 C168 334 163.4 334.5 158.8 335 C154.2 335.6 149.5 336.1 144.9 336.6 C140.3 337.2 135.7 337.7 131.1 338.2 C126.4 338.8 121.8 339.4 117.2 339.9 C112.6 340.5 105.7 341.5 103.4 341.8Z" fill="url(#watercolor-cucumber-motion-g-stripe-soft)"/><path d="M105.6 358.9 C108 358.9 115 358.7 119.7 358.6 C124.4 358.4 129 358.2 133.7 358 C138.4 357.8 143 357.5 147.7 357.2 C152.4 356.9 157 356.6 161.7 356.3 C166.3 355.9 171 355.5 175.6 355.1 C180.3 354.8 184.9 354.3 189.5 353.9 C194.2 353.4 198.8 353 203.4 352.5 C208.1 352 212.7 351.4 217.3 350.9 C221.9 350.3 226.6 349.8 231.2 349.2 C235.8 348.6 240.4 347.9 245 347.3 C249.6 346.6 254.2 346 258.8 345.3 C263.4 344.6 268 343.8 272.6 343.1 C277.2 342.3 281.8 341.5 286.4 340.7 C291 339.9 295.5 339.1 300.1 338.2 C304.7 337.4 309.3 336.5 313.8 335.6 C318.4 334.7 323 333.8 327.5 332.8 C332.1 331.9 336.6 330.9 341.2 329.9 C345.8 328.9 350.3 327.9 354.9 326.8 C359.4 325.8 363.9 324.7 368.5 323.6 C373 322.5 377.6 321.4 382.1 320.2 C386.6 319 391.2 317.9 395.7 316.6 C400.2 315.4 407 313.4 409.2 312.7 L408.6 310.7 C406.4 311.3 399.6 313.3 395.1 314.5 C390.6 315.7 386.1 316.9 381.5 318 C377 319.2 372.5 320.3 368 321.4 C363.4 322.5 358.9 323.5 354.3 324.5 C349.8 325.6 345.2 326.6 340.7 327.5 C336.1 328.5 331.6 329.5 327 330.4 C322.5 331.3 317.9 332.3 313.3 333.1 C308.8 334 304.2 334.9 299.6 335.7 C295.1 336.5 290.5 337.4 285.9 338.1 C281.3 338.9 276.8 339.7 272.2 340.4 C267.6 341.2 263 341.9 258.4 342.5 C253.8 343.2 249.2 343.9 244.6 344.5 C240 345.1 235.4 345.7 230.8 346.3 C226.2 346.9 221.6 347.5 217 348 C212.4 348.5 207.8 349 203.1 349.5 C198.5 350 193.9 350.4 189.3 350.9 C184.6 351.3 180 351.7 175.4 352.1 C170.7 352.4 166.1 352.8 161.5 353.1 C156.8 353.4 152.2 353.7 147.5 354 C142.9 354.3 138.2 354.5 133.6 354.7 C128.9 354.9 124.2 355.1 119.6 355.2 C114.9 355.4 107.9 355.5 105.5 355.5Z" fill="url(#watercolor-cucumber-motion-g-stripe-soft)"/><path d="M107.1 370.7 C109.4 370.8 116.6 371.4 121.4 371.7 C126.1 371.9 130.9 372 135.6 372.1 C140.3 372.1 145 372.1 149.7 372 C154.4 372 159.1 371.8 163.8 371.7 C168.5 371.5 173.2 371.3 177.8 371 C182.5 370.8 187.2 370.5 191.8 370.1 C196.5 369.8 201.1 369.4 205.8 369 C210.4 368.5 215.1 368.1 219.7 367.6 C224.3 367 229 366.5 233.6 365.9 C238.2 365.3 242.8 364.7 247.4 364 C252 363.4 256.6 362.7 261.2 361.9 C265.8 361.2 270.4 360.4 275 359.6 C279.6 358.8 284.2 357.9 288.8 357.1 C293.3 356.2 297.9 355.2 302.5 354.3 C307 353.3 311.6 352.3 316.1 351.3 C320.7 350.2 325.2 349.1 329.8 348 C334.3 346.9 338.8 345.7 343.4 344.5 C347.9 343.3 352.4 342.1 356.9 340.8 C361.5 339.5 366 338.2 370.5 336.8 C375 335.4 379.5 334 384 332.4 C388.4 330.9 392.9 329.4 397.4 327.7 C401.8 326 408.5 323.1 410.7 322.2 L409.9 320.3 C407.7 321.2 401.1 323.9 396.6 325.6 C392.2 327.3 387.7 328.8 383.2 330.3 C378.8 331.8 374.3 333.1 369.8 334.5 C365.3 335.9 360.8 337.2 356.3 338.4 C351.8 339.7 347.2 340.9 342.7 342 C338.2 343.2 333.7 344.3 329.1 345.4 C324.6 346.5 320.1 347.5 315.5 348.6 C311 349.6 306.4 350.5 301.9 351.5 C297.3 352.4 292.8 353.3 288.2 354.1 C283.6 355 279.1 355.8 274.5 356.6 C269.9 357.4 265.3 358.1 260.8 358.8 C256.2 359.5 251.6 360.2 247 360.8 C242.4 361.5 237.8 362 233.2 362.6 C228.6 363.1 224 363.7 219.3 364.1 C214.7 364.6 210.1 365 205.5 365.4 C200.9 365.8 196.2 366.2 191.6 366.5 C186.9 366.8 182.3 367.1 177.6 367.3 C173 367.5 168.3 367.7 163.7 367.9 C159 368 154.4 368.1 149.7 368.1 C145 368.1 140.3 368.1 135.6 368 C131 368 126.3 367.8 121.6 367.6 C116.9 367.3 109.7 366.6 107.4 366.5Z" fill="url(#watercolor-cucumber-motion-g-stripe-soft)"/><path d="M108.2 330.2 A3.3 2.5 0 1 0 114.8 330.2 A3.3 2.5 0 1 0 108.2 330.2Z" fill="url(#watercolor-cucumber-motion-g-bump-soft)"/><path d="M109.98917043698339 330.23754006243905 q1 -5 2.7 -4 l.7 4Z" fill="url(#watercolor-cucumber-motion-g-stripe-soft)"/><path d="M136.6 323.9 A3.3 2.5 0 1 0 143.2 323.9 A3.3 2.5 0 1 0 136.6 323.9Z" fill="url(#watercolor-cucumber-motion-g-bump-soft)"/><path d="M138.374717167765 323.854661093613 q1 -5 2.7 -4 l.7 4Z" fill="url(#watercolor-cucumber-motion-g-stripe-soft)"/><path d="M169.1 321.6 A3.3 2.5 0 1 0 175.7 321.6 A3.3 2.5 0 1 0 169.1 321.6Z" fill="url(#watercolor-cucumber-motion-g-bump-soft)"/><path d="M170.87184076934204 321.6355030580635 q1 -5 2.7 -4 l.7 4Z" fill="url(#watercolor-cucumber-motion-g-stripe-soft)"/><path d="M192.8 316.7 A3.3 2.5 0 1 0 199.4 316.7 A3.3 2.5 0 1 0 192.8 316.7Z" fill="url(#watercolor-cucumber-motion-g-bump-soft)"/><path d="M194.55497552675203 316.7340613960307 q1 -5 2.7 -4 l.7 4Z" fill="url(#watercolor-cucumber-motion-g-stripe-soft)"/><path d="M221 311.1 A3.3 2.5 0 1 0 227.6 311.1 A3.3 2.5 0 1 0 221 311.1Z" fill="url(#watercolor-cucumber-motion-g-bump-soft)"/><path d="M222.83817980553462 311.0978007291851 q1 -5 2.7 -4 l.7 4Z" fill="url(#watercolor-cucumber-motion-g-stripe-soft)"/><path d="M249 311.9 A3.3 2.5 0 1 0 255.6 311.9 A3.3 2.5 0 1 0 249 311.9Z" fill="url(#watercolor-cucumber-motion-g-bump-soft)"/><path d="M250.77999264164728 311.88320486352836 q1 -5 2.7 -4 l.7 4Z" fill="url(#watercolor-cucumber-motion-g-stripe-soft)"/><path d="M283.2 304.4 A3.3 2.5 0 1 0 289.8 304.4 A3.3 2.5 0 1 0 283.2 304.4Z" fill="url(#watercolor-cucumber-motion-g-bump-soft)"/><path d="M284.9739946103237 304.38481336817466 q1 -5 2.7 -4 l.7 4Z" fill="url(#watercolor-cucumber-motion-g-stripe-soft)"/><path d="M311.4 301.8 A3.3 2.5 0 1 0 318 301.8 A3.3 2.5 0 1 0 311.4 301.8Z" fill="url(#watercolor-cucumber-motion-g-bump-soft)"/><path d="M313.1677857371214 301.78328518754773 q1 -5 2.7 -4 l.7 4Z" fill="url(#watercolor-cucumber-motion-g-stripe-soft)"/><path d="M335.2 298.4 A3.3 2.5 0 1 0 341.8 298.4 A3.3 2.5 0 1 0 335.2 298.4Z" fill="url(#watercolor-cucumber-motion-g-bump-soft)"/><path d="M337.04495889101526 298.3617526251801 q1 -5 2.7 -4 l.7 4Z" fill="url(#watercolor-cucumber-motion-g-stripe-soft)"/><path d="M367.5 293.8 A3.3 2.5 0 1 0 374.1 293.8 A3.3 2.5 0 1 0 367.5 293.8Z" fill="url(#watercolor-cucumber-motion-g-bump-soft)"/><path d="M369.29704767410624 293.7603019485117 q1 -5 2.7 -4 l.7 4Z" fill="url(#watercolor-cucumber-motion-g-stripe-soft)"/><path d="M108.1 328.2 A3.3 2.5 0 1 0 114.7 328.2 A3.3 2.5 0 1 0 108.1 328.2Z" fill="url(#watercolor-cucumber-motion-g-bump-soft)"/><path d="M109.9307061881058 328.23809790939515 q1 -5 2.7 -4 l.7 4Z" fill="url(#watercolor-cucumber-motion-g-stripe-soft)"/><path d="M138.3 342.9 A3.3 2.5 0 1 0 144.9 342.9 A3.3 2.5 0 1 0 138.3 342.9Z" fill="url(#watercolor-cucumber-motion-g-bump-soft)"/><path d="M140.0698436105344 342.912106831343 q1 -5 2.7 -4 l.7 4Z" fill="url(#watercolor-cucumber-motion-g-stripe-soft)"/><path d="M170.6 338.4 A3.3 2.5 0 1 0 177.2 338.4 A3.3 2.5 0 1 0 170.6 338.4Z" fill="url(#watercolor-cucumber-motion-g-bump-soft)"/><path d="M172.4142739040134 338.385515804372 q1 -5 2.7 -4 l.7 4Z" fill="url(#watercolor-cucumber-motion-g-stripe-soft)"/><path d="M194.6 338.9 A3.3 2.5 0 1 0 201.2 338.9 A3.3 2.5 0 1 0 194.6 338.9Z" fill="url(#watercolor-cucumber-motion-g-bump-soft)"/><path d="M196.35675894002287 338.8518411312914 q1 -5 2.7 -4 l.7 4Z" fill="url(#watercolor-cucumber-motion-g-stripe-soft)"/><path d="M229.1 336.3 A3.3 2.5 0 1 0 235.7 336.3 A3.3 2.5 0 1 0 229.1 336.3Z" fill="url(#watercolor-cucumber-motion-g-bump-soft)"/><path d="M230.94187491073816 336.2820757896499 q1 -5 2.7 -4 l.7 4Z" fill="url(#watercolor-cucumber-motion-g-stripe-soft)"/><path d="M257.3 327.1 A3.3 2.5 0 1 0 263.9 327.1 A3.3 2.5 0 1 0 257.3 327.1Z" fill="url(#watercolor-cucumber-motion-g-bump-soft)"/><path d="M259.1407336247445 327.1118077341565 q1 -5 2.7 -4 l.7 4Z" fill="url(#watercolor-cucumber-motion-g-stripe-soft)"/><path d="M284.9 324.4 A3.3 2.5 0 1 0 291.5 324.4 A3.3 2.5 0 1 0 284.9 324.4Z" fill="url(#watercolor-cucumber-motion-g-bump-soft)"/><path d="M286.71533681731745 324.4400677455567 q1 -5 2.7 -4 l.7 4Z" fill="url(#watercolor-cucumber-motion-g-stripe-soft)"/><path d="M310.2 323 A3.3 2.5 0 1 0 316.8 323 A3.3 2.5 0 1 0 310.2 323Z" fill="url(#watercolor-cucumber-motion-g-bump-soft)"/><path d="M311.9637689237627 323.00230642582363 q1 -5 2.7 -4 l.7 4Z" fill="url(#watercolor-cucumber-motion-g-stripe-soft)"/><path d="M340.2 315.6 A3.3 2.5 0 1 0 346.8 315.6 A3.3 2.5 0 1 0 340.2 315.6Z" fill="url(#watercolor-cucumber-motion-g-bump-soft)"/><path d="M341.96186360591554 315.5810807047612 q1 -5 2.7 -4 l.7 4Z" fill="url(#watercolor-cucumber-motion-g-stripe-soft)"/><path d="M369 310 A3.3 2.5 0 1 0 375.6 310 A3.3 2.5 0 1 0 369 310Z" fill="url(#watercolor-cucumber-motion-g-bump-soft)"/><path d="M370.7634486708723 310.03486095765345 q1 -5 2.7 -4 l.7 4Z" fill="url(#watercolor-cucumber-motion-g-stripe-soft)"/><path d="M112.6 347.7 A3.3 2.5 0 1 0 119.2 347.7 A3.3 2.5 0 1 0 112.6 347.7Z" fill="url(#watercolor-cucumber-motion-g-bump-soft)"/><path d="M114.37757564250364 347.671602974064 q1 -5 2.7 -4 l.7 4Z" fill="url(#watercolor-cucumber-motion-g-stripe-soft)"/><path d="M142.5 343.6 A3.3 2.5 0 1 0 149.1 343.6 A3.3 2.5 0 1 0 142.5 343.6Z" fill="url(#watercolor-cucumber-motion-g-bump-soft)"/><path d="M144.29891988672497 343.60763834115744 q1 -5 2.7 -4 l.7 4Z" fill="url(#watercolor-cucumber-motion-g-stripe-soft)"/><path d="M171.1 364 A3.3 2.5 0 1 0 177.7 364 A3.3 2.5 0 1 0 171.1 364Z" fill="url(#watercolor-cucumber-motion-g-bump-soft)"/><path d="M172.85714837808294 364.00464261224954 q1 -5 2.7 -4 l.7 4Z" fill="url(#watercolor-cucumber-motion-g-stripe-soft)"/><path d="M200.9 360.4 A3.3 2.5 0 1 0 207.5 360.4 A3.3 2.5 0 1 0 200.9 360.4Z" fill="url(#watercolor-cucumber-motion-g-bump-soft)"/><path d="M202.6877223943491 360.37204589736285 q1 -5 2.7 -4 l.7 4Z" fill="url(#watercolor-cucumber-motion-g-stripe-soft)"/><path d="M229.9 357 A3.3 2.5 0 1 0 236.5 357 A3.3 2.5 0 1 0 229.9 357Z" fill="url(#watercolor-cucumber-motion-g-bump-soft)"/><path d="M231.6926621945391 356.99862009789456 q1 -5 2.7 -4 l.7 4Z" fill="url(#watercolor-cucumber-motion-g-stripe-soft)"/><path d="M257.3 351.6 A3.3 2.5 0 1 0 263.9 351.6 A3.3 2.5 0 1 0 257.3 351.6Z" fill="url(#watercolor-cucumber-motion-g-bump-soft)"/><path d="M259.07430081024086 351.562592410183 q1 -5 2.7 -4 l.7 4Z" fill="url(#watercolor-cucumber-motion-g-stripe-soft)"/><path d="M288.1 352.1 A3.3 2.5 0 1 0 294.7 352.1 A3.3 2.5 0 1 0 288.1 352.1Z" fill="url(#watercolor-cucumber-motion-g-bump-soft)"/><path d="M289.86947618668574 352.06077731591193 q1 -5 2.7 -4 l.7 4Z" fill="url(#watercolor-cucumber-motion-g-stripe-soft)"/><path d="M316.5 341.3 A3.3 2.5 0 1 0 323.1 341.3 A3.3 2.5 0 1 0 316.5 341.3Z" fill="url(#watercolor-cucumber-motion-g-bump-soft)"/><path d="M318.2675953920112 341.27636318710756 q1 -5 2.7 -4 l.7 4Z" fill="url(#watercolor-cucumber-motion-g-stripe-soft)"/><path d="M345.1 338.7 A3.3 2.5 0 1 0 351.7 338.7 A3.3 2.5 0 1 0 345.1 338.7Z" fill="url(#watercolor-cucumber-motion-g-bump-soft)"/><path d="M346.90702020399095 338.71337918190153 q1 -5 2.7 -4 l.7 4Z" fill="url(#watercolor-cucumber-motion-g-stripe-soft)"/><path d="M372.9 328.6 A3.3 2.5 0 1 0 379.5 328.6 A3.3 2.5 0 1 0 372.9 328.6Z" fill="url(#watercolor-cucumber-motion-g-bump-soft)"/><path d="M374.66324024670075 328.6147333668007 q1 -5 2.7 -4 l.7 4Z" fill="url(#watercolor-cucumber-motion-g-stripe-soft)"/><path d="M112 362.6 A3.3 2.5 0 1 0 118.6 362.6 A3.3 2.5 0 1 0 112 362.6Z" fill="url(#watercolor-cucumber-motion-g-bump-soft)"/><path d="M113.77215580198313 362.58638897094954 q1 -5 2.7 -4 l.7 4Z" fill="url(#watercolor-cucumber-motion-g-stripe-soft)"/><g data-part="shine-front"><path d="M120.9 338.1 C122.4 337.8 126.9 337 130 336.5 C133 336 136 335.6 139.1 335.1 C142.1 334.6 145.2 334.1 148.2 333.7 C151.2 333.2 154.3 332.7 157.3 332.3 C160.4 331.8 163.4 331.4 166.5 330.9 C169.5 330.5 172.6 330.1 175.6 329.6 C178.7 329.2 181.7 328.7 184.8 328.3 C187.8 327.9 190.9 327.4 193.9 327 C197 326.5 200 326.1 203.1 325.7 C206.1 325.2 209.2 324.8 212.2 324.4 C215.3 323.9 218.3 323.5 221.3 323 C224.4 322.6 227.4 322.1 230.5 321.7 C233.5 321.3 236.6 320.8 239.6 320.4 C242.7 319.9 245.7 319.4 248.8 319 C251.8 318.5 254.9 318.1 257.9 317.6 C261 317.2 264 316.7 267.1 316.2 C270.1 315.8 273.2 315.3 276.2 314.8 C279.2 314.4 282.3 313.9 285.3 313.4 C288.4 313 291.4 312.5 294.5 312 C297.5 311.5 300.6 311.1 303.6 310.6 C306.6 310.1 309.7 309.6 312.7 309.2 C315.8 308.7 320.3 308 321.9 307.7 L321.6 305.8 C320 306 315.5 306.6 312.4 307 C309.4 307.4 306.3 307.8 303.3 308.3 C300.2 308.7 297.2 309.1 294.1 309.5 C291.1 309.9 288 310.3 284.9 310.7 C281.9 311.2 278.8 311.6 275.8 312 C272.7 312.4 269.7 312.8 266.6 313.2 C263.6 313.6 260.5 314 257.5 314.4 C254.4 314.8 251.4 315.2 248.3 315.6 C245.3 316 242.2 316.4 239.1 316.7 C236.1 317.1 233 317.5 230 317.9 C226.9 318.3 223.9 318.7 220.8 319.1 C217.8 319.4 214.7 319.8 211.6 320.2 C208.6 320.6 205.5 321 202.5 321.3 C199.4 321.7 196.4 322.1 193.3 322.5 C190.2 322.9 187.2 323.2 184.1 323.6 C181.1 324 178 324.4 175 324.8 C171.9 325.1 168.8 325.5 165.8 325.9 C162.7 326.3 159.7 326.7 156.6 327.1 C153.6 327.5 150.5 327.9 147.4 328.3 C144.4 328.7 141.3 329.1 138.3 329.5 C135.2 329.9 132.1 330.4 129.1 330.8 C126 331.2 121.5 331.9 119.9 332.2Z" fill="url(#watercolor-cucumber-motion-gloss)" opacity="0.26"/></g></g><path d="M414.6 302.7 A5 4.5 0 1 0 424.6 302.7 A5 4.5 0 1 0 414.6 302.7Z" fill="url(#watercolor-cucumber-motion-g-scar-soft)" stroke="#a48545" stroke-width="0.7" stroke-opacity="0.32"/><path d="M416.603397533688 300.7458692037617q4 -2 7 0" fill="none" stroke="#a48545" stroke-width="0.7" opacity="1"/><path d="M416.603397533688 304.7458692037617q4 2 7 0" fill="none" stroke="#a48545" stroke-width="0.7" opacity="1"/></g></g></svg>
